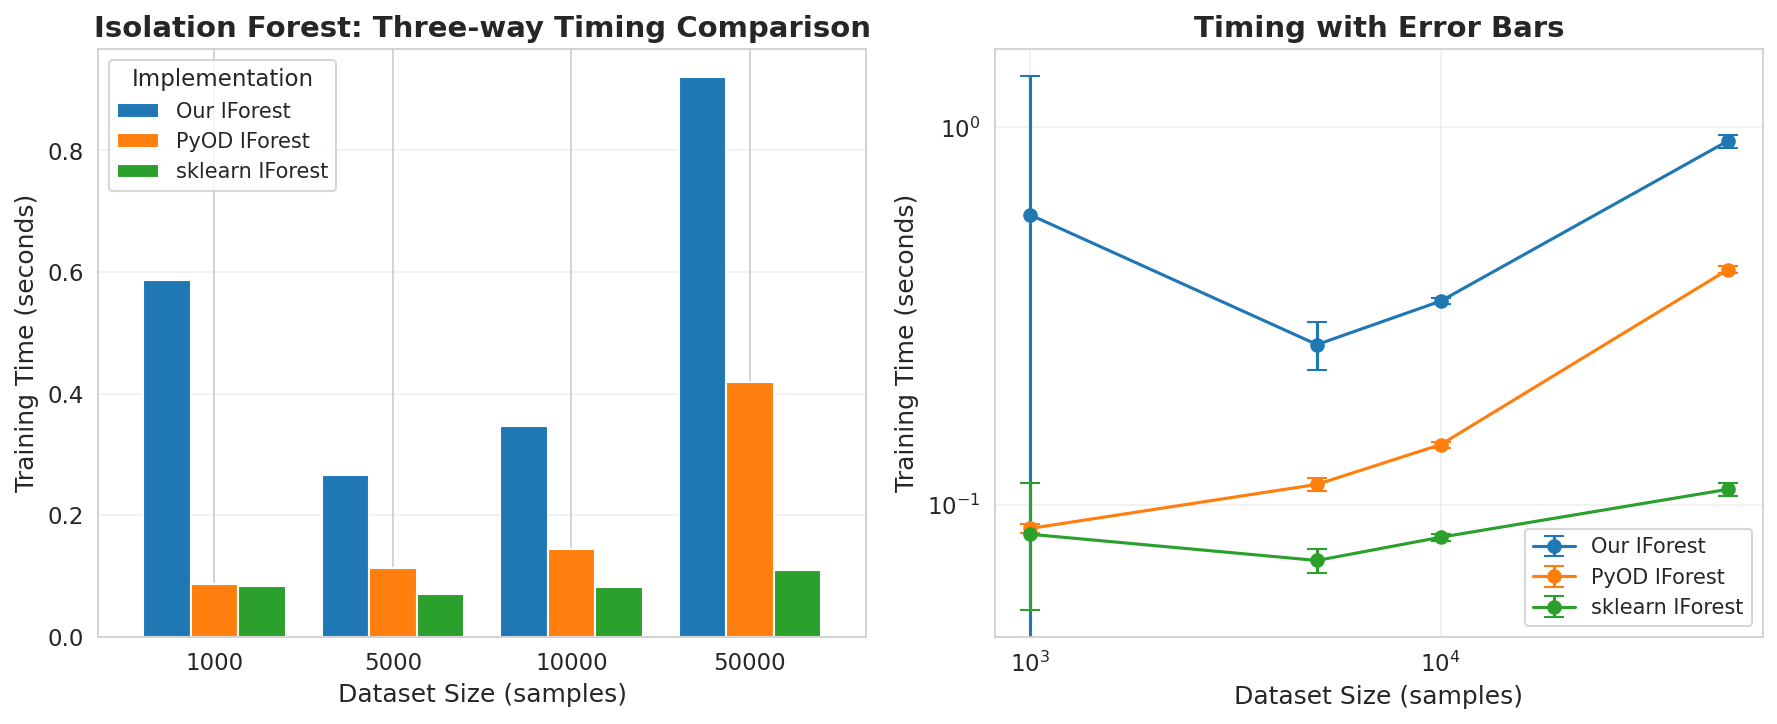

Values plotted in this chart, from the file beside it:
Method, Library, Dataset Size, Mean Time (s), Std Time (s)
Our IForest, Custom, 1000, 0.587, 0.7807
PyOD IForest, PyOD, 1000, 0.08665, 0.002587
sklearn IForest, sklearn, 1000, 0.08366, 0.03101
Our IForest, Custom, 5000, 0.266, 0.03837
PyOD IForest, PyOD, 5000, 0.1134, 0.004492
sklearn IForest, sklearn, 5000, 0.0713, 0.005175
Our IForest, Custom, 10000, 0.3467, 0.006983
PyOD IForest, PyOD, 10000, 0.1445, 0.002647
sklearn IForest, sklearn, 10000, 0.08215, 0.001857
Our IForest, Custom, 50000, 0.9203, 0.03612
PyOD IForest, PyOD, 50000, 0.4199, 0.008703
sklearn IForest, sklearn, 50000, 0.11, 0.004057
